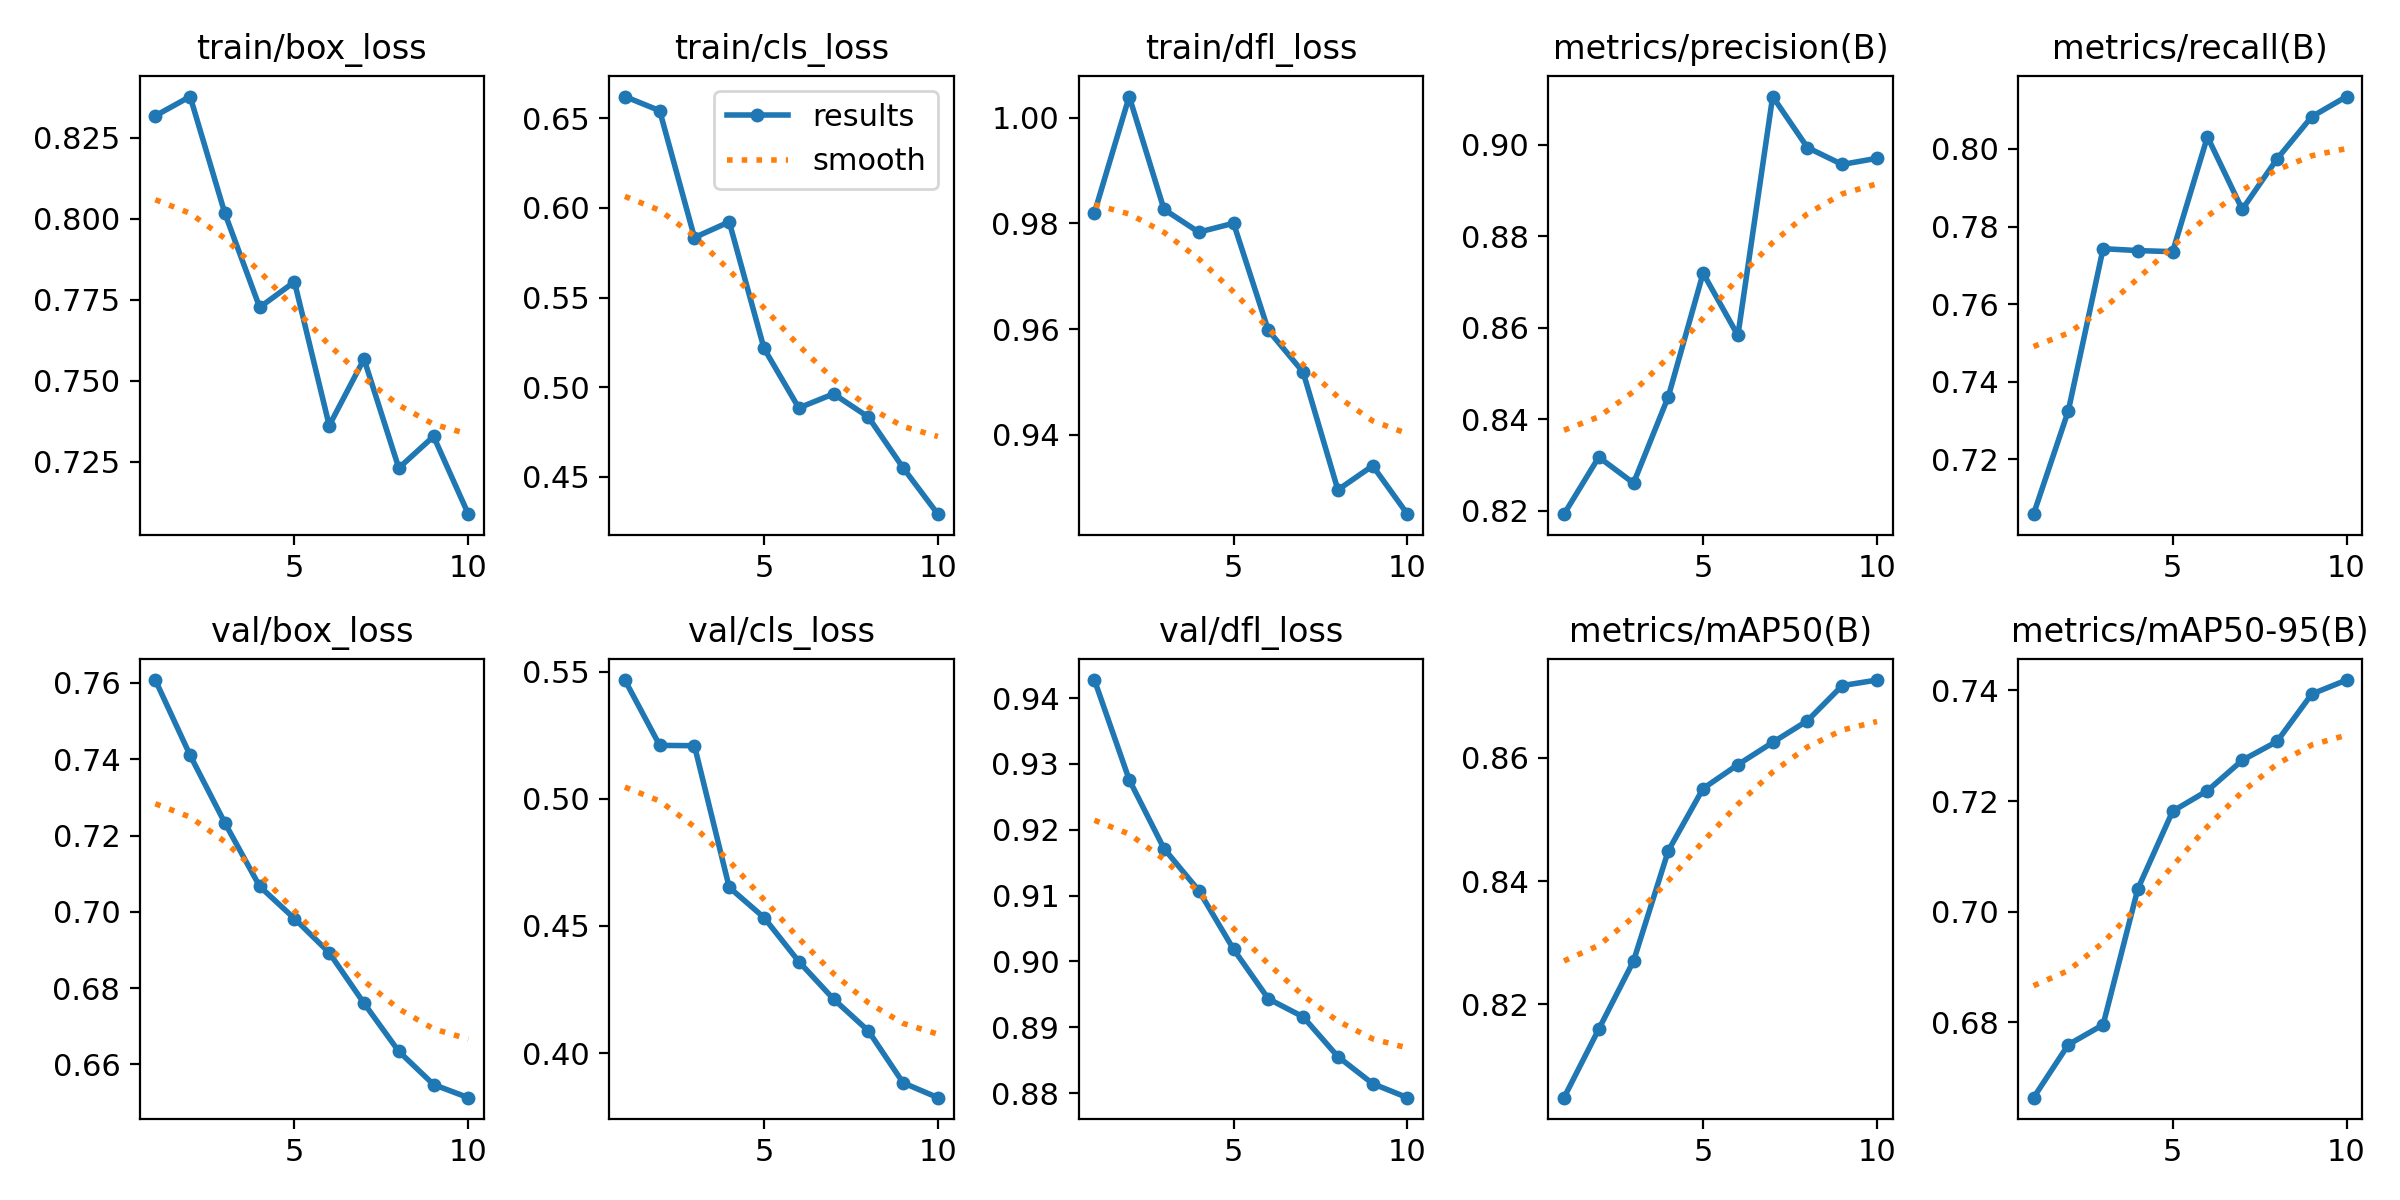

Data behind this chart, as committed beside it:
epoch, time, train/box_loss, train/cls_loss, train/dfl_loss, metrics/precision(B), metrics/recall(B), metrics/mAP50(B), metrics/mAP50-95(B), val/box_loss, val/cls_loss, val/dfl_loss, lr/pg0, lr/pg1, lr/pg2
1, 51.39, 0.8317, 0.6621, 0.982, 0.8193, 0.7059, 0.8049, 0.6664, 0.7607, 0.5467, 0.9427, 5.95e-06, 5.95e-06, 5.95e-06
2, 97.18, 0.8377, 0.6543, 1.004, 0.8317, 0.7326, 0.816, 0.676, 0.741, 0.521, 0.9276, 1.17941e-05, 1.17941e-05, 1.17941e-05
3, 144.6, 0.8016, 0.5835, 0.9827, 0.8261, 0.7743, 0.827, 0.6795, 0.7233, 0.5209, 0.9171, 1.62245e-05, 1.62245e-05, 1.62245e-05
4, 190.8, 0.7727, 0.5922, 0.9783, 0.845, 0.7738, 0.8449, 0.7041, 0.7067, 0.4652, 0.9108, 1.92411e-05, 1.92411e-05, 1.92411e-05
5, 240.5, 0.7805, 0.5216, 0.98, 0.8719, 0.7735, 0.855, 0.7182, 0.6982, 0.4533, 0.9018, 2.0844e-05, 2.0844e-05, 2.0844e-05
6, 288.4, 0.7362, 0.4884, 0.9598, 0.8583, 0.8031, 0.8589, 0.7219, 0.6893, 0.436, 0.8943, 2.10333e-05, 2.10333e-05, 2.10333e-05
7, 333.4, 0.7567, 0.4962, 0.9519, 0.9105, 0.7844, 0.8625, 0.7274, 0.676, 0.4212, 0.8916, 1.98087e-05, 1.98087e-05, 1.98087e-05
8, 380, 0.7231, 0.4833, 0.9296, 0.8994, 0.7974, 0.866, 0.7308, 0.6634, 0.4088, 0.8855, 1.71705e-05, 1.71705e-05, 1.71705e-05
9, 431.9, 0.7329, 0.455, 0.9342, 0.8957, 0.8083, 0.8717, 0.7394, 0.6547, 0.3883, 0.8814, 1.31186e-05, 1.31186e-05, 1.31186e-05
10, 479.6, 0.7089, 0.4291, 0.925, 0.8971, 0.8135, 0.8726, 0.7419, 0.6513, 0.3825, 0.8793, 7.65289e-06, 7.65289e-06, 7.65289e-06
